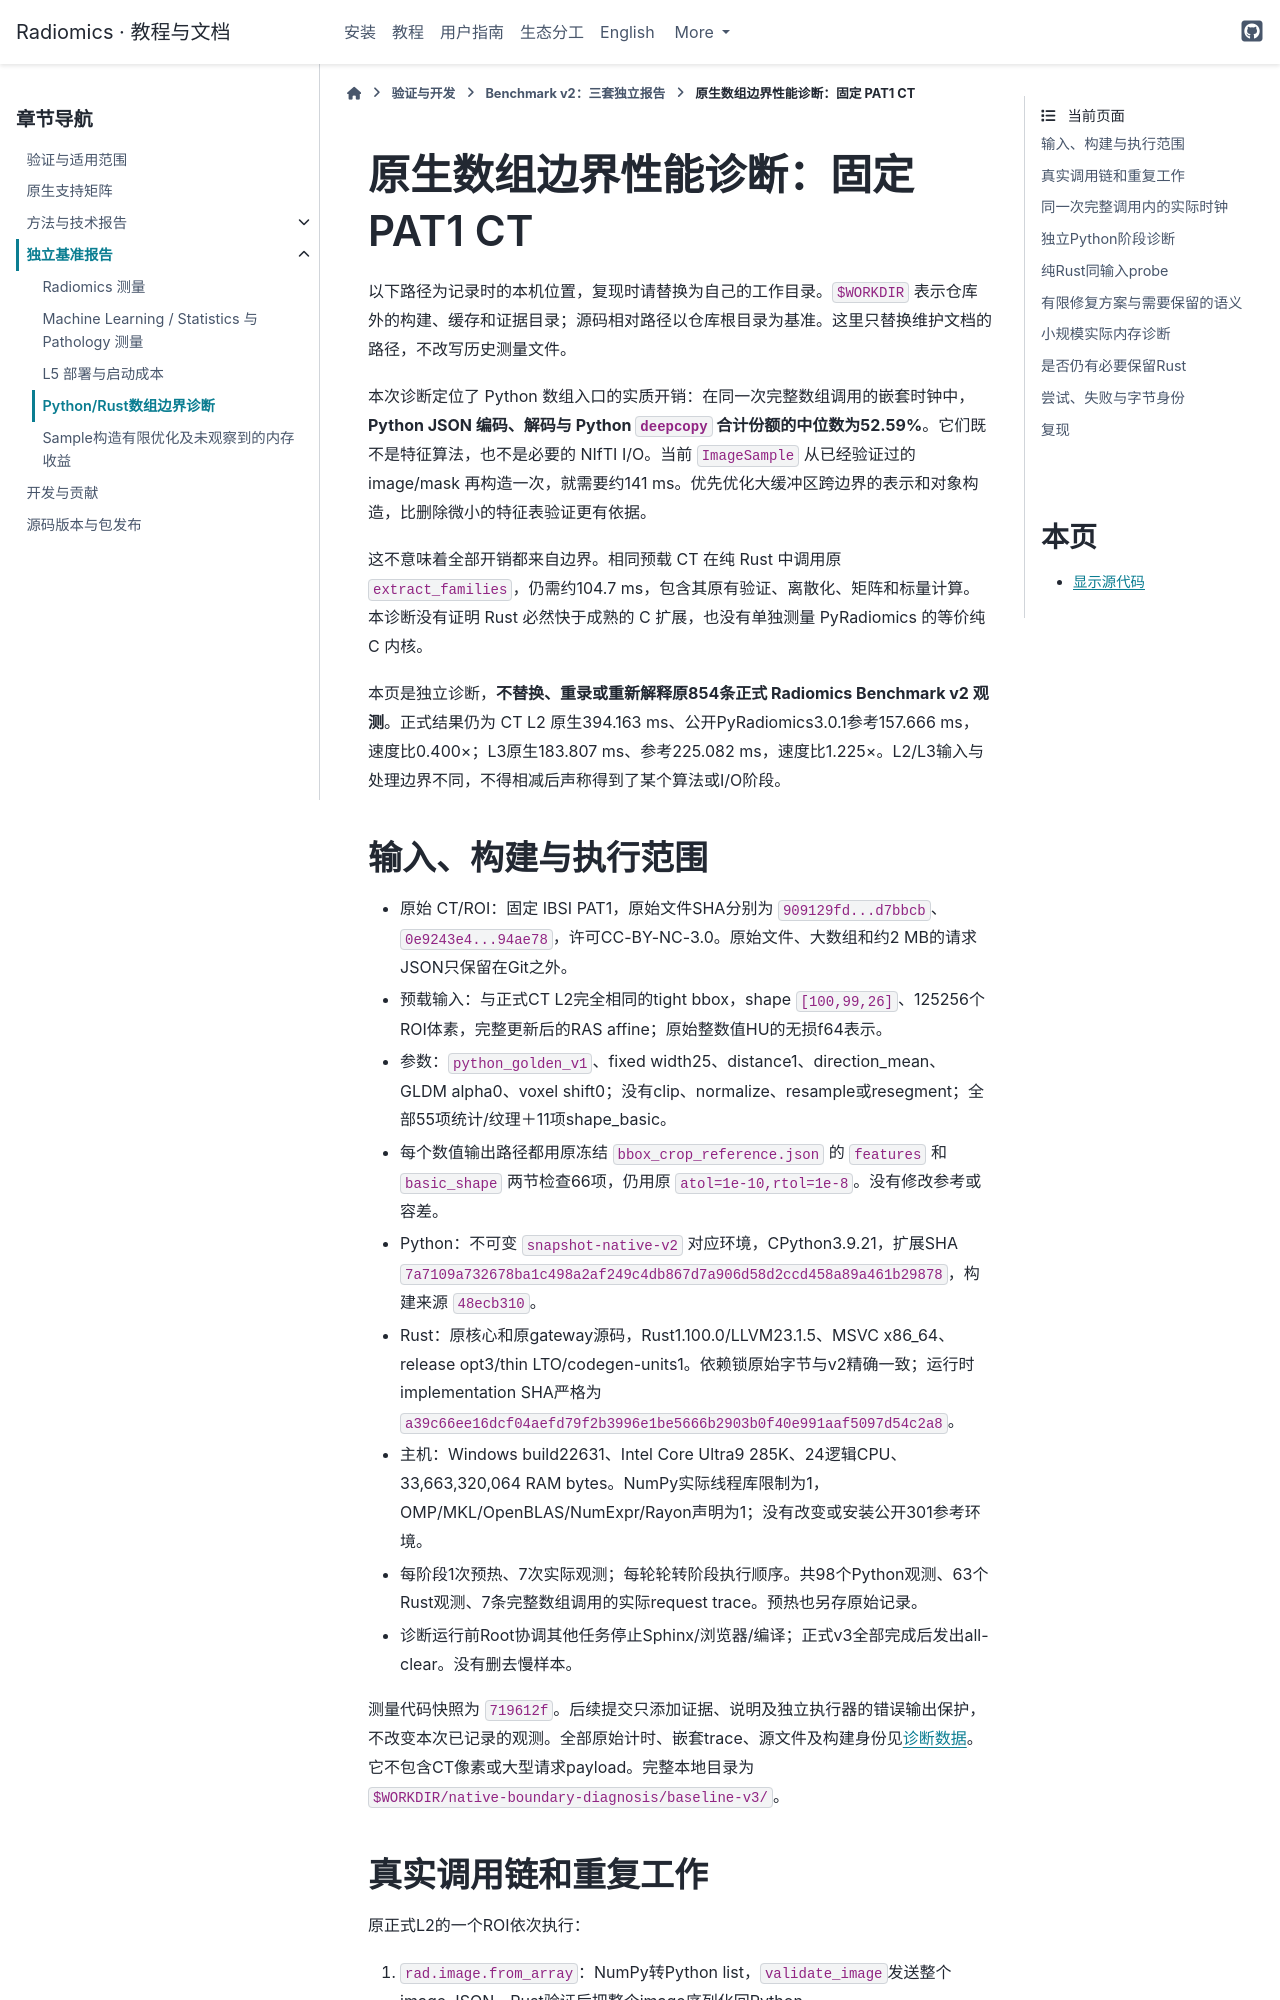

repository: hurry060215-tech/radiomics · page: reference/native-performance-diagnosis.html · generator: sphinx

# 原生数组边界性能诊断：固定 PAT1 CT

以下路径为记录时的本机位置，复现时请替换为自己的工作目录。`$WORKDIR` 表示仓库外的构建、缓存和证据目录；源码相对路径以仓库根目录为基准。这里只替换维护文档的路径，不改写历史测量文件。

本次诊断定位了 Python 数组入口的实质开销：在同一次完整数组调用的嵌套时钟中，**Python JSON 编码、解码与 Python `deepcopy` 合计份额的中位数为52.59%**。它们既不是特征算法，也不是必要的 NIfTI I/O。当前 `ImageSample` 从已经验证过的 image/mask 再构造一次，就需要约141 ms。优先优化大缓冲区跨边界的表示和对象构造，比删除微小的特征表验证更有依据。

这不意味着全部开销都来自边界。相同预载 CT 在纯 Rust 中调用原 `extract_families`，仍需约104.7 ms，包含其原有验证、离散化、矩阵和标量计算。本诊断没有证明 Rust 必然快于成熟的 C 扩展，也没有单独测量 PyRadiomics 的等价纯 C 内核。

本页是独立诊断，**不替换、重录或重新解释原854条正式 Radiomics Benchmark v2 观测**。正式结果仍为 CT L2 原生394.163 ms、公开PyRadiomics3.0.1参考157.666 ms，速度比0.400×；L3原生183.807 ms、参考225.082 ms，速度比1.225×。L2/L3输入与处理边界不同，不得相减后声称得到了某个算法或I/O阶段。

## 输入、构建与执行范围

- 原始 CT/ROI：固定 IBSI PAT1，原始文件SHA分别为 `909129fd...d7bbcb`、`0e9243e4...94ae78`，许可CC-BY-NC-3.0。原始文件、大数组和约2 MB的请求JSON只保留在Git之外。
- 预载输入：与正式CT L2完全相同的tight bbox，shape `[100,99,26]`、125256个ROI体素，完整更新后的RAS affine；原始整数值HU的无损f64表示。
- 参数：`python_golden_v1`、fixed width25、distance1、direction_mean、GLDM alpha0、voxel shift0；没有clip、normalize、resample或resegment；全部55项统计/纹理＋11项shape_basic。
- 每个数值输出路径都用原冻结 `bbox_crop_reference.json` 的 `features` 和 `basic_shape` 两节检查66项，仍用原 `atol=1e-10,rtol=1e-8`。没有修改参考或容差。
- Python：不可变 `snapshot-native-v2` 对应环境，CPython3.9.21，扩展SHA `7a7109a732678ba1c498a2af249c4db867d7a906d58d2ccd458a89a461b29878`，构建来源 `48ecb310`。
- Rust：原核心和原gateway源码，Rust1.100.0/LLVM23.1.5、MSVC x86_64、release opt3/thin LTO/codegen-units1。依赖锁原始字节与v2精确一致；运行时implementation SHA严格为 `a39c66ee16dcf04aefd79f2b3996e1be5666b2903b0f40e991aaf5097d54c2a8`。
- 主机：Windows build22631、Intel Core Ultra9 285K、24逻辑CPU、33,663,320,064 RAM bytes。NumPy实际线程库限制为1，OMP/MKL/OpenBLAS/NumExpr/Rayon声明为1；没有改变或安装公开301参考环境。
- 每阶段1次预热、7次实际观测；每轮轮转阶段执行顺序。共98个Python观测、63个Rust观测、7条完整数组调用的实际request trace。预热也另存原始记录。
- 诊断运行前Root协调其他任务停止Sphinx/浏览器/编译；正式v3全部完成后发出all-clear。没有删去慢样本。

测量代码快照为 `719612f`。后续提交只添加证据、说明及独立执行器的错误输出保护，不改变本次已记录的观测。全部原始计时、嵌套trace、源文件及构建身份见[诊断数据](native-performance-diagnosis-data-redacted.json)。它不包含CT像素或大型请求payload。完整本地目录为 `$WORKDIR/native-boundary-diagnosis/baseline-v3/`。
